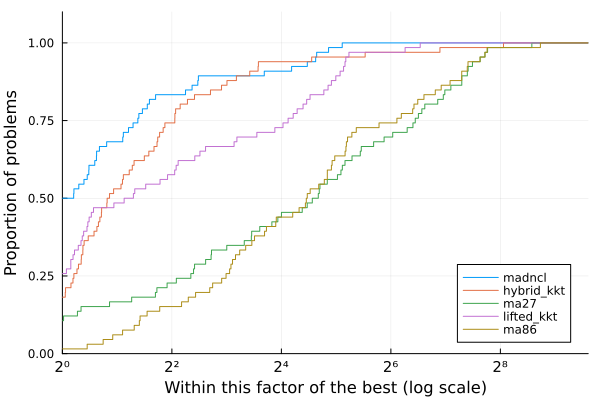

The data file committed next to this chart (first rows):
Case, nvars, ncons, MadNLP+LiftedKKT (GPU)_iter, MadNLP+LiftedKKT (GPU)_soltime, MadNLP+LiftedKKT (GPU)_inittime, MadNLP+LiftedKKT (GPU)_adtime, MadNLP+LiftedKKT (GPU)_lintime, MadNLP+LiftedKKT (GPU)_termination, MadNLP+LiftedKKT (GPU)_obj, MadNLP+LiftedKKT (GPU)_cvio, MadNLP+HybridKKT (GPU)_iter, MadNLP+HybridKKT (GPU)_soltime, MadNLP+HybridKKT (GPU)_inittime, MadNLP+HybridKKT (GPU)_adtime, MadNLP+HybridKKT (GPU)_lintime, MadNLP+HybridKKT (GPU)_termination, MadNLP+HybridKKT (GPU)_obj, MadNLP+HybridKKT (GPU)_cvio, MadNCL (GPU)_iter, MadNCL (GPU)_soltime, MadNCL (GPU)_inittime, MadNCL (GPU)_adtime, MadNCL (GPU)_lintime
3_lmbd, 600, 772, 25, 0.1704, 0.02704, 0.03116, 0.0295, , 103479, 0.0002, 22, 0.187, 0.02809, 0.03611, 0.04671, , 103634, 7.060149355934031e-8, 13, 0.1464, 0.0355, 0.05097, 0.02967
5_pjm, 1100, 1445, 60, 0.3709, 0.03292, 0.07565, 0.0863, , 306479, 0.0005993, 39, 0.3166, 0.03173, 0.05476, 0.09106, , 306686, 5.176672214872242e-9, 28, 0.3636, 0.04106, 0.0802, 0.1645
14_ieee, 2950, 4345, 18, 0.1631, 0.05954, 0.0212, 0.03009, , 44086, 0.0001999, 21, 0.2399, 0.05027, 0.03636, 0.06415, , 44330, 1.106614286402321e-7, 19, 0.1825, 0.07972, 0.0533, 0.05025
24_ieee_rts, 6650, 8667, 38, 0.9338, 0.08393, 0.2175, 0.1181, , 1.3021784856959132e6, 0.0003997, 39, 0.4854, 0.08249, 0.06313, 0.2004, , 1.3037505709250227e6, 1.1983386202845547e-6, 34, 0.3251, 0.1309, 0.08045, 0.119
30_as, 5900, 8844, 16, 0.158, 0.06549, 0.01922, 0.02584, , 15653, 0.0002006, 14, 0.1802, 0.07381, 0.01891, 0.03778, , 15838, 2.6356631109664932e-6, 24, 0.227, 0.1149, 0.06291, 0.07038
30_ieee, 5900, 8844, 44, 0.3116, 0.06297, 0.04972, 0.07908, , 146174, 0.0001999, 27, 0.2996, 0.0784, 0.04197, 0.08493, , 148481, 4.992888119083642e-7, 33, 0.2838, 0.1135, 0.07761, 0.08676
39_epri, 7050, 10265, 62, 0.4442, 0.07099, 0.08005, 0.1159, , 2.629195302830235e6, 0.001099, 62, 3.061, 0.07467, 0.1002, 0.1828, , 2.6312302973142425e6, 5.688847666931562e-7, 86, 0.5741, 0.1259, 0.1418, 0.1938
57_ieee, 11200, 17043, 40, 0.3234, 0.09465, 0.04413, 0.07631, , 742614, 0.0002448, 18, 0.2471, 0.1018, 0.0274, 0.05758, , 746481, 4.474130636011984e-8, 41, 0.3385, 0.1783, 0.08295, 0.1252
60_c, 12950, 18977, 30, 0.3022, 0.1127, 0.03586, 0.07009, , 1.8925667412958262e6, 0.0008724, 30, 0.3979, 0.1194, 0.04954, 0.1183, , 1.8938788010370717e6, 5.14067842341034e-7, 47, 0.4231, 0.2278, 0.09789, 0.1698
73_ieee_rts, 20600, 27051, 50, 0.7142, 0.1834, 0.07316, 0.294, , 3.901476928139354e6, 0.0003997, 58, 1.107, 0.2088, 0.1057, 0.5589, , 3.906367411652147e6, 2.3619670909265577e-6, 39, 0.5175, 0.3681, 0.1, 0.2666
89_pegase, 26050, 41513, 49, 0.5913, 0.2333, 0.05525, 0.1631, , 2.1805785466246014e6, 0.0017, 50, 1.042, 0.2314, 0.07885, 0.5345, , 2.185467990893198e6, 2.1587936771538807e-8, 115, 1.733, 0.4968, 0.2615, 0.9742
118_ieee, 27200, 39771, 31, 0.5357, 0.2733, 0.03891, 0.129, , 1.9188533920054967e6, 0.0006521, 28, 0.5972, 0.2569, 0.04823, 0.1879, , 1.9257667430535972e6, 2.6117755765917127e-6, 49, 0.6595, 0.5415, 0.123, 0.3317
162_ieee_dtc, 37100, 58113, 850, 37.8, 0.3104, 1.484, 5.149, f, 2.174570277809453e6, 0.609, 95, 2.4, 0.3127, 0.1393, 1.398, f, 1.137108647139109e6, 6.573, 134, 2.315, 0.6466, 0.3494, 1.284
179_goc, 36700, 55696, 715, 9.248, 0.269, 1.138, 4.831, f, 1.93736728631299e7, 20.54, 12, 0.4977, 0.2848, 0.02611, 0.1199, f, 1.7795455082454287e7, 35.32, 636, 12.29, 0.6298, 2.551, 4.15
197_snem, 40200, 60765, 13, 0.4147, 0.3063, 0.01641, 0.04877, , 19.27, 9.990908335229391e-5, 13, 0.4393, 0.2869, 0.01837, 0.08353, , 30.8, 4.4534031194712396e-6, 21, 0.3391, 0.7135, 0.06572, 0.1723
200_activ, 36400, 53812, 599, 8.785, 0.2622, 1.158, 4.531, f, 691175, 0.6489, 11, 0.5042, 0.2663, 0.02693, 0.1505, f, 656999, 1.682, 63, 1.328, 0.608, 0.2021, 0.7349
240_pserc, 63950, 93857, 171, 3.645, 0.4976, 0.4702, 1.711, , 6.2397441131667644e7, 0.00872, 171, 5.752, 0.6155, 0.5441, 3.427, , 6.242327366088992e7, 2.487292860564594e-7, 211, 5.609, 1.397, 0.9859, 3.194
300_ieee, 59550, 88606, 64, 1.48, 0.4552, 0.1394, 0.5339, , 1.0264938177075531e7, 0.002465, 63, 2.597, 0.5341, 0.1658, 1.542, , 1.032679979606501e7, 5.105388031502978e-7, 113, 2.592, 1.182, 0.4068, 1.389
500_goc, 106350, 156529, 51, 2.439, 0.9618, 0.1458, 0.9339, , 9.039746590585647e6, 0.001164, 50, 2.989, 0.9366, 0.1599, 1.433, , 9.070242561397282e6, 1.638429786990286e-6, 99, 3.761, 2.124, 0.4573, 2.415
588_sdet, 102750, 151755, 542, 18.54, 0.5822, 1.892, 11.06, f, 7.460260330102645e6, 1.631, 66, 8.063, 0.6661, 0.17, 6.729, f, 6.546161899807323e6, 8.158, 15, 0.6768, 1.98, 0.1246, 0.3687
793_goc, 135800, 201778, 58, 2.073, 0.8416, 0.1527, 0.6602, , 6.319617566370461e6, 0.001128, 51, 2.689, 0.9025, 0.1482, 1.249, , 6.326291232897738e6, 3.788870252497535e-8, 65, 2.391, 2.767, 0.3532, 1.398
1354_pegase, 279800, 422390, 68, 5.777, 2.741, 0.2513, 2.078, , 2.4480966257642727e7, 0.004188, 66, 6.948, 2.619, 0.2375, 3.311, , 2.4540077567264818e7, 7.051396995012084e-8, 233, 17.39, 6.373, 1.182, 13.48
1803_snem, 381150, 584820, 192, 14.16, 3.237, 0.7623, 7.524, , 1.4745928088914421e6, 0.0009871, 153, 25.72, 3.587, 0.704, 19.34, , 1.497955935748788e6, 7.994806513332622e-7, 1674, 182.4, 8.217, 9.963, 147.1
1888_rte, 362000, 544310, 2185, 211.9, 3.194, 12.2, 164.7, f, 3.2855210430484787e7, 2.498, 15, 6.648, 3.801, 0.0792, 2.491, f, 1.7142480276267987e7, 532, 102, 14.38, 8.65, 0.5954, 12.28
1951_rte, 375450, 560659, 288, 30.83, 3.486, 1.211, 22.42, , 4.131382655228218e7, 0.001503, 18, 7.439, 4.171, 0.1004, 2.846, f, 2.2117287124258116e7, 528, 68, 8.61, 9.494, 0.4622, 7.056
2000_goc, 475200, 741512, 2049, 189, 5.276, 14.35, 136.1, f, 2.258159743835319e7, 1.797, 120, 48.36, 4.842, 0.5812, 41.07, f, 1.6863073693315063e7, 2.343, 206, 20.75, 11.01, 1.189, 16.55
2312_goc, 428200, 648324, 73, 8.881, 3.688, 0.2778, 3.886, , 1.0698232364225615e7, 0.001958, 64, 13.75, 3.917, 0.2579, 8.7, , 1.0710642627831219e7, 2.5325498326336486e-6, 169, 20.51, 9.455, 1.085, 16.9
2383wp_k, 425100, 633823, 113, 11.75, 3.716, 0.4287, 6.068, , 3.296499370224095e7, 0.0012, 100, 19.68, 3.997, 0.4915, 13.95, , 3.3456511874541253e7, 1.0610572501991501e-8, 35, 5.376, 9.254, 0.2532, 4.492
2736sp_k, 477200, 715380, 1192, 154.6, 3.553, 7.381, 124.1, f, 2.837962750943496e7, 1.44, 40, 28.5, 3.666, 0.227, 23.88, f, 2.3761634538860895e7, 8.066, 37, 5.35, 10.56, 0.255, 4.422
2737sop_k, 474700, 714206, 1172, 150.4, 3.186, 9.434, 116, f, 1.818101259690442e7, 2.449, 47, 38.73, 3.775, 0.3153, 33.78, f, 1.73450747495723e7, 5.498, 30, 4.279, 10.72, 0.2335, 3.479
2742_goc, 613500, 959268, 2998, 401.8, 6.233, 24.66, 314.9, f, 6.100441809345715e6, 3.01, 96, 35.38, 6.434, 0.5354, 26.55, f, 4.194516111247936e6, 25, 80, 10.68, 14.91, 0.6252, 8.603
2746wop_k, 489550, 726394, 628, 112.2, 4.094, 3.524, 94.61, f, 2.7379349213669516e7, 2.031, 11, 9.229, 4.459, 0.06379, 4.452, f, 2.569529917874743e7, 8.307, 33, 5.741, 10.24, 0.2466, 4.913
2746wp_k, 488000, 722094, 943, 153.2, 4.026, 5.878, 128.2, f, 3.4788166156276956e7, 1.931, 20, 14.52, 4.393, 0.1203, 9.588, f, 2.924514202058293e7, 8.28, 31, 4.551, 10.1, 0.2537, 3.751
2848_rte, 545550, 815489, 229, 25.5, 4.494, 0.9812, 17.06, , 2.630858576303604e7, 0.001332, 39, 17.46, 4.878, 0.2128, 11.71, f, 1.941630426705956e7, 179.5, 26, 4.162, 11.74, 0.2295, 3.432
2853_sdet, 575700, 848506, 2542, 662.9, 5.116, 11.98, 608.2, f, 5.02532584619602e7, 2.922, 46, 1057, 6.13, 0.2357, 1049, f, 3.948421183801192e7, 24.17, 216, 45, 14.2, 1.42, 40.48
2868_rte, 552250, 823289, 185, 25.04, 5.154, 0.816, 16.78, , 3.975909400981748e7, 0.001502, 41, 24.27, 5.533, 0.2504, 17.85, f, 2.193187595297292e7, 179.4, 52, 10.02, 13.58, 0.3675, 8.77
2869_pegase, 627150, 957565, 79, 13.46, 6.483, 0.3646, 5.498, , 4.728327658914766e7, 0.004188, 79, 22.06, 6.995, 0.3722, 13.59, , 4.7431477490904845e7, 1.3843629394294344e-8, 270, 37.06, 16.22, 1.775, 31.29
3012wp_k, 527050, 784965, 222, 33.84, 3.952, 0.946, 26.05, , 5.15146388621857e7, 0.0005263, 120, 954.7, 4.18, 0.689, 948, f, 5.1149404090304375e7, 1.788, 44, 8.016, 11.62, 0.3237, 6.883
3022_goc, 580950, 882598, 1299, 219.5, 5.127, 8.543, 184.5, f, 1.745873565227295e7, 1.487, 116, 41.06, 6.219, 0.8299, 32.01, f, 1.5160931700877767e7, 6.811, 3000, 747.7, 14.82, 18.56, 679.9
3120sp_k, 540200, 809452, 167, 25.36, 3.993, 0.7438, 18.23, , 4.328756293514328e7, 0.0005019, 138, 48.03, 4.254, 0.6921, 41.16, , 4.387388406626413e7, 2.5352140749717294e-10, 41, 7.368, 12.67, 0.303, 6.301
3375wp_k, 608750, 908396, 1850, 406, 5.727, 10.13, 362.1, f, 1.7580570529828703e8, 3.207, 71, 56.78, 6.294, 0.3992, 48.89, f, 1.6121973699796647e8, 41.02, 32, 5.298, 14.94, 0.2906, 4.284
3970_goc, 881750, 1369892, 145, 40.54, 9.136, 0.8944, 27.61, , 1.7048834807721235e7, 0.000642, 320, 112.9, 9.916, 2.028, 93.59, , 1.758124438350807e7, 2.6106686878887665e-5, 117, 31.52, 24.26, 1.162, 27.62
4020_goc, 917400, 1432373, 404, 120.7, 9.688, 2.553, 100, , 1.5959190109987523e7, 0.0013, 130, 1527, 10.37, 0.8724, 1513, f, 1.5619060110939376e7, 1.024, 19, 5.735, 23.63, 0.2946, 4.901
4601_goc, 970350, 1499692, 170, 35.06, 8.852, 1.097, 21.88, , 1.3894679441040182e7, 0.0009999, 230, 75.85, 9.607, 1.49, 59.6, , 1.4406017201092275e7, 9.352078005420561e-8, 2184, 876.8, 23.93, 19.21, 805.6
4619_goc, 1063300, 1665553, 149, 40.17, 11.34, 1.058, 24.55, , 9.114209990143102e6, 0.0008804, 104, 1323, 12.3, 0.7663, 1308, f, 9.3191977538833e6, 0.1552, 107, 28.64, 27.17, 1.557, 24.28
4661_sdet, 868950, 1299926, 484, 359.1, 7.854, 2.791, 339.3, , 4.615665046829052e7, 0.001965, 290, 900.4, 8.311, 1.578, 884.4, f, 4.6356962245790154e7, 0.0006043, 417, 263, 19.96, 4.654, 249
4837_goc, 1034950, 1608718, 242, 56.72, 9.384, 1.665, 39.92, , 1.7393784573199388e7, 0.0009927, 233, 73.16, 10.12, 1.595, 55.55, , 1.759379400269497e7, 7.731119770627606e-6, 227, 38.25, 25.02, 2.105, 31.43
4917_goc, 946800, 1436533, 74, 20.83, 8.635, 0.4651, 10.52, , 3.396346918010109e7, 0.001548, 67, 24.09, 9.193, 0.3903, 13.33, , 3.3993539118679024e7, 8.31023615710816e-8, 207, 50.96, 22.3, 1.835, 44.78
5658_epigrids, 1213800, 1881901, 2890, 859, 11.43, 28.49, 744, f, 3.034733220400102e7, 25.75, 15, 19.45, 13.55, 0.1371, 5.265, f, 2.3755903391074006e7, 19.77, 33, 9.258, 33.72, 0.4757, 7.835
6468_rte, 1243350, 1908001, 3000, 793.1, 9.366, 28.76, 678.7, f, 4.914574337360512e7, 0.1619, 97, 183.2, 10.07, 0.9257, 169.8, f, 1.7594320322772797e7, 531.1, 2480, 870.8, 30.63, 31.26, 768.4
6470_rte, 1262050, 1917664, 2178, 900.3, 13.24, 17.65, 814.7, f, 5.651767968904021e7, 0.2818, 44, 29.87, 13.41, 0.374, 15.05, f, 1.7120153763483286e7, 517.5, 2515, 868.3, 32.91, 27.97, 771.8
6495_rte, 1260650, 1919420, 2381, 900.2, 9.857, 19.25, 811.4, f, 6.5678846827593945e7, 1.007, 59, 39.14, 12.27, 0.5159, 24.91, f, 2.0106100440803137e7, 517.4, 1671, 869.5, 34.85, 17.33, 802.7
6515_rte, 1263650, 1923666, 2542, 900.1, 10.78, 22.61, 800.6, f, 6.734851473951511e7, 1.333, 43, 25.14, 11.13, 0.348, 12.67, f, 1.8362262524216846e7, 517.5, 1564, 869, 32.81, 16.24, 806.1
7336_epigrids, 1552900, 2399066, 1631, 900.2, 17.25, 15.84, 814.8, f, 4.648705067369696e7, 3.61, 63, 103.3, 17.25, 0.6003, 82.69, f, 3.64974485411342e7, 23.94, 55, 24.89, 43.4, 0.87, 22.04
8387_pegase, 1968700, 3012310, 169, 151.4, 23.12, 1.988, 120.3, , 2.7156838231686138e7, 0.009999, 143, 672.6, 25.49, 1.614, 640.3, , 2.7660147193342954e7, 8.573603338390967e-7, 717, 841, 61.57, 11.18, 798.2
9241_pegase, 2139200, 3305330, 198, 162.8, 26.94, 2.609, 125.5, , 1.1994783243735063e8, 0.004184, 188, 267.5, 28.25, 2.113, 228.3, , 1.2048073280253544e8, 1.7931989679142786e-8, 1187, 840.9, 64.24, 21.1, 767.7
9591_goc, 2089300, 3273460, 180, 94.38, 25.11, 2.216, 60.89, , 1.991558032917245e7, 0.0009917, 331, 275.7, 27.32, 3.784, 229.3, , 2.0431052011971723e7, 2.6865649624186954e-7, 142, 82.48, 70.41, 2.577, 74.02
10000_goc, 1920100, 2857184, 753, 900.6, 21.72, 8.479, 843, f, 3.7218395805950165e7, 1.36, 56, 101.3, 23.95, 0.5925, 74.55, f, 3.3308024117828038e7, 8.72, 46, 40.86, 58.11, 0.8666, 37.91
10192_epigrids, 2246250, 3503536, 104, 57.45, 27, 1.353, 25.58, , 3.587846489347087e7, 0.001311, 93, 69.85, 30.37, 1.109, 35.06, , 3.626989565362316e7, 5.989435754290414e-8, 44, 23.38, 75.76, 1.097, 20.25
10480_goc, 2418750, 3790498, 156, 119.7, 29.77, 2.304, 81.88, , 4.389549420191987e7, 0.0011, 111, 124.6, 32.21, 1.414, 86.32, , 4.4571662954191536e7, 4.154677809018865e-9, 272, 167.2, 81.01, 5.405, 147.8
... 6 more rows
